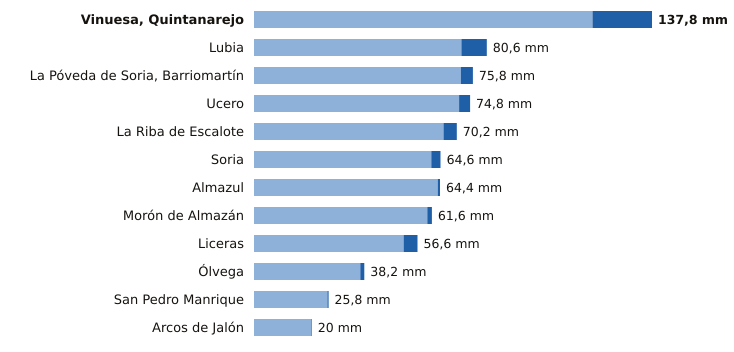

Source data for this figure (header and first rows):
estacion, provincia, indicativo, mm_6_dias_anteriores, mm_hoy, mm_7_dias, horas_de_hoy
Vinuesa, Quintanarejo, Soria, 2005Y, 117.2, 20.6, 137.8, 9
Lubia, Soria, 2044B, 71.8, 8.8, 80.6, 9
La Póveda de Soria, Barriomartín, Soria, 2017Y, 71.6, 4.2, 75.8, 8
Ucero, Soria, 2084Y, 71.0, 3.8, 74.8, 9
La Riba de Escalote, Soria, 2059B, 65.6, 4.6, 70.2, 7
Soria, Soria, 2030, 61.4, 3.2, 64.6, 9
Almazul, Soria, 9352A, 63.6, 0.8, 64.4, 6
Morón de Almazán, Soria, 2048A, 60.0, 1.6, 61.6, 8
Liceras, Soria, 2096B, 51.8, 4.8, 56.6, 7
Ólvega, Soria, 2296A, 36.8, 1.4, 38.2, 8
San Pedro Manrique, Soria, 9287A, 25.4, 0.4, 25.8, 8
Arcos de Jalón, Soria, 9344C, 19.8, 0.2, 20.0, 5
